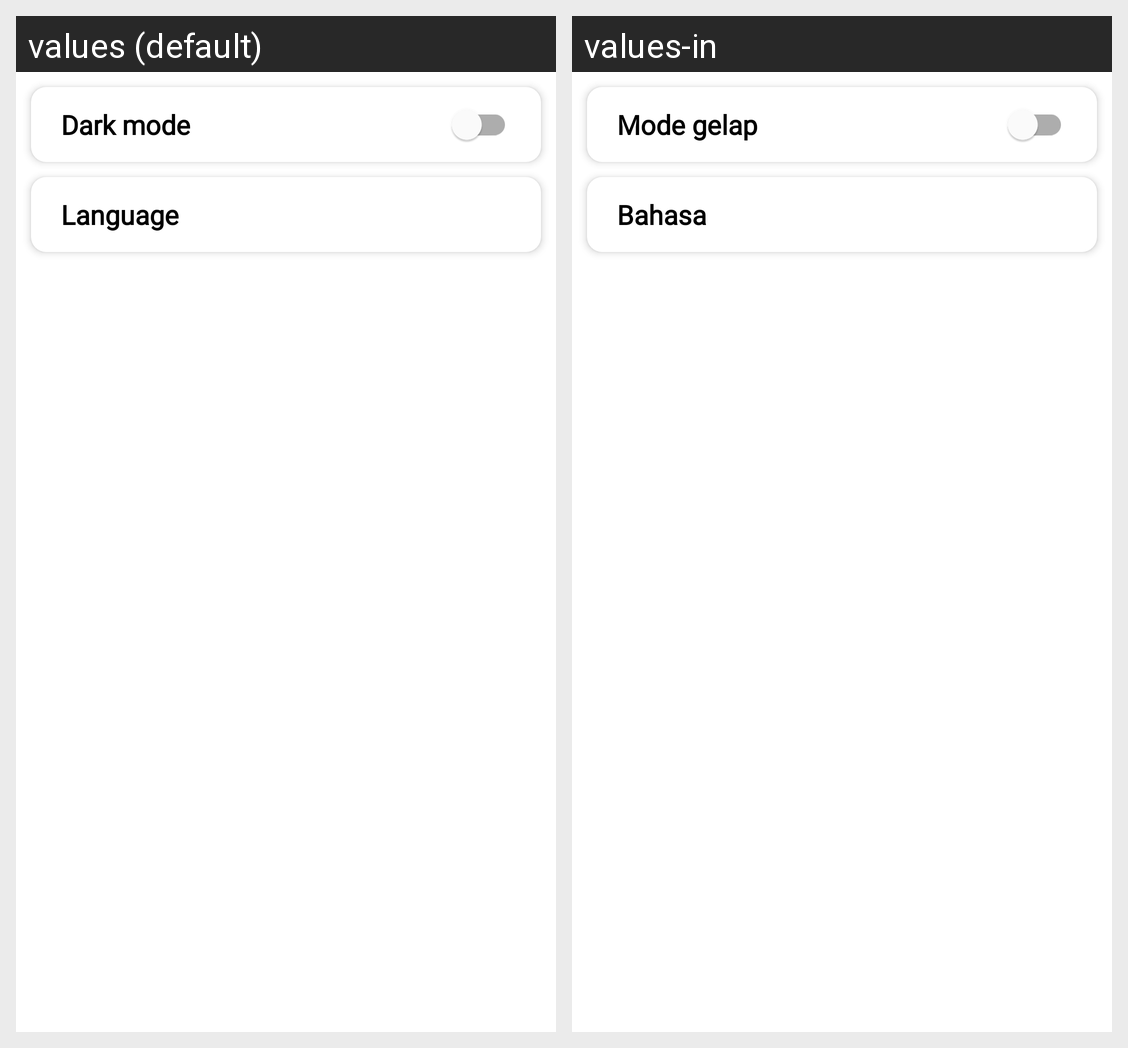

This grid shows one Android layout under two languages. Give, for every string resource on the screen, its name, the default text and each shown locale's text.
Android screen res/layout/activity_setting.xml rendered under 2 locales, left to right: values (default), values-in. Device: Nexus 5 (rendered at 1080×1920; each locale shown at half size, 540×960, under a caption strip naming it); theme Theme.Cube.
Strings drawn on this screen, with the default value and each locale's value (text and hints the layout hard-codes, and strings that could not be matched under every locale, appear in the picture but are not listed):

dark_mode
  values: Dark mode
  values-in: Mode gelap

language
  values: Language
  values-in: Bahasa
